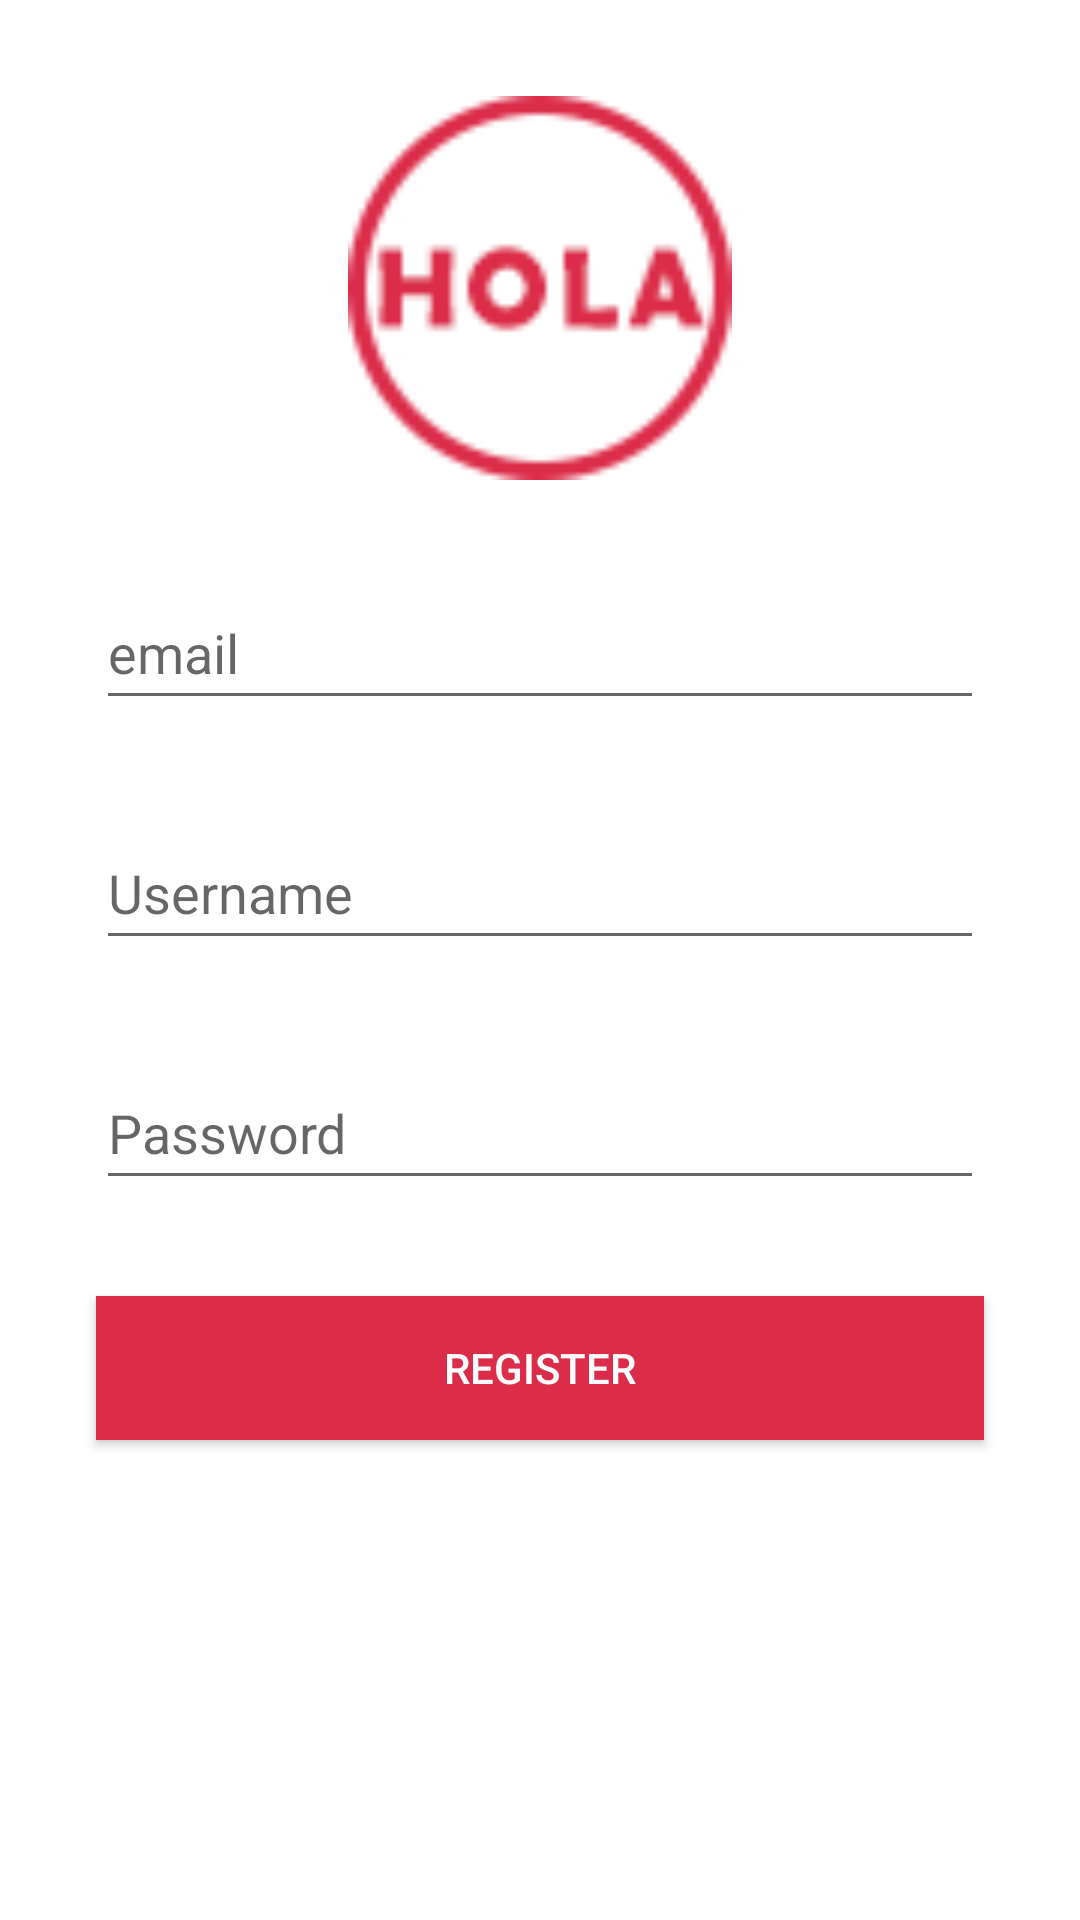

Produce the Android XML layout that renders to this screen, including the resource entries it uses.
<!-- AndroidManifest.xml: application theme Theme.BasicLogin -->
<!-- res/layout/activity_register.xml -->
<?xml version="1.0" encoding="utf-8"?>
<androidx.constraintlayout.widget.ConstraintLayout xmlns:android="http://schemas.android.com/apk/res/android"
    xmlns:app="http://schemas.android.com/apk/res-auto"
    xmlns:tools="http://schemas.android.com/tools"
    android:layout_width="match_parent"
    android:layout_height="match_parent"
    tools:context=".Register">

    <Button
        android:id="@+id/btn_register"
        style="@style/Widget.AppCompat.Button.Colored"
        android:layout_width="0dp"
        android:layout_height="48dp"
        android:layout_marginStart="32dp"
        android:layout_marginTop="32dp"
        android:layout_marginEnd="32dp"
        android:background="#DB2C49"
        android:text="Register"
        app:layout_constraintEnd_toEndOf="parent"
        app:layout_constraintHorizontal_bias="0.0"
        app:layout_constraintStart_toStartOf="parent"
        app:layout_constraintTop_toBottomOf="@+id/pass" />

    <ImageView
        android:id="@+id/imageView2"
        android:layout_width="128dp"
        android:layout_height="128dp"
        android:layout_marginTop="32dp"
        android:layout_marginBottom="32dp"
        android:src="@drawable/hola"
        app:layout_constraintEnd_toEndOf="parent"
        app:layout_constraintStart_toStartOf="parent"
        app:layout_constraintTop_toTopOf="parent" />

    <EditText
        android:id="@+id/name"
        android:layout_width="0dp"
        android:layout_height="wrap_content"
        android:layout_marginStart="32dp"
        android:layout_marginTop="32dp"
        android:layout_marginEnd="32dp"
        android:ems="10"
        android:hint="Username"
        android:inputType="textPersonName"
        android:minHeight="48dp"
        app:layout_constraintEnd_toEndOf="parent"
        app:layout_constraintHorizontal_bias="0.0"
        app:layout_constraintStart_toStartOf="parent"
        app:layout_constraintTop_toBottomOf="@+id/email" />

    <EditText
        android:id="@+id/email"
        android:layout_width="0dp"
        android:layout_height="wrap_content"
        android:layout_marginStart="32dp"
        android:layout_marginTop="32dp"
        android:layout_marginEnd="32dp"
        android:ems="10"
        android:hint="email"
        android:inputType="text|textEmailAddress"
        android:minHeight="48dp"
        app:layout_constraintEnd_toEndOf="parent"
        app:layout_constraintHorizontal_bias="0.0"
        app:layout_constraintStart_toStartOf="parent"
        app:layout_constraintTop_toBottomOf="@+id/imageView2" />

    <EditText
        android:id="@+id/pass"
        android:layout_width="0dp"
        android:layout_height="wrap_content"
        android:layout_marginStart="32dp"
        android:layout_marginTop="32dp"
        android:layout_marginEnd="32dp"
        android:ems="10"
        android:hint="Password"
        android:inputType="textPassword"
        android:minHeight="48dp"
        app:layout_constraintEnd_toEndOf="parent"
        app:layout_constraintHorizontal_bias="0.0"
        app:layout_constraintStart_toStartOf="parent"
        app:layout_constraintTop_toBottomOf="@+id/name" />

</androidx.constraintlayout.widget.ConstraintLayout>
<!-- resources referenced by this layout -->
<resources>
  <!-- drawable hola: png bitmap (drawable, 3084 bytes) -->
  <style name="Theme.BasicLogin" parent="Theme.MaterialComponents.DayNight.DarkActionBar">
          
          <item name="colorPrimary">@color/holared</item>
          <item name="colorPrimaryVariant">@color/purple_700</item>
          <item name="colorOnPrimary">@color/white</item>
          
          <item name="colorSecondary">@color/teal_200</item>
          <item name="colorSecondaryVariant">@color/teal_700</item>
          <item name="colorOnSecondary">@color/black</item>
          
          <item name="android:statusBarColor" tools:targetApi="l">?attr/colorPrimaryVariant</item>
          
      </style>
  <color name="holared">#FFDB2C49</color>
  <color name="purple_700">#FF3700B3</color>
  <color name="white">#FFFFFFFF</color>
  <color name="teal_200">#FF03DAC5</color>
  <color name="teal_700">#FF018786</color>
  <color name="black">#FF000000</color>
</resources>
